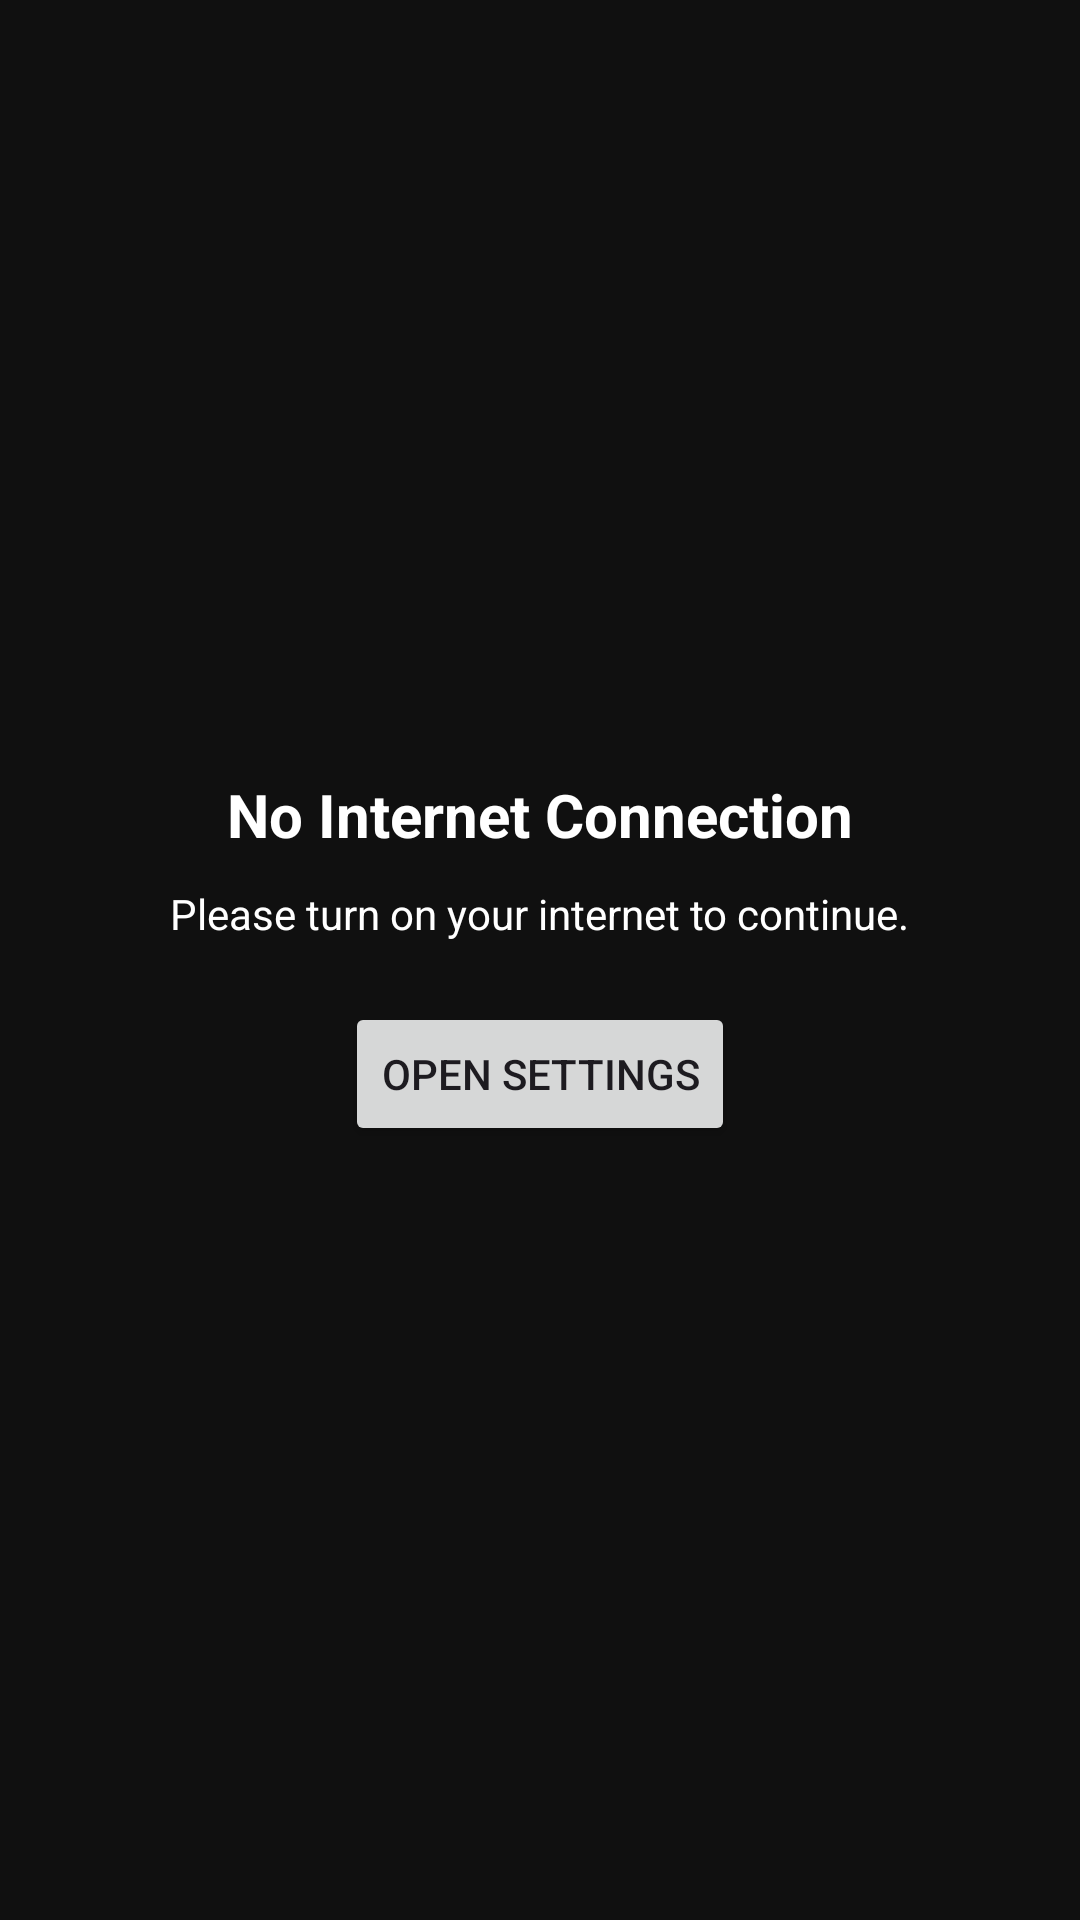

The Android layout XML behind this screen, and the referenced resources:
<!-- AndroidManifest.xml: application theme Theme.GaaneSuno -->
<!-- res/layout/activity_network_request.xml -->
<?xml version="1.0" encoding="utf-8"?>
<RelativeLayout xmlns:android="http://schemas.android.com/apk/res/android"
    android:layout_width="match_parent"
    android:layout_height="match_parent"
    android:background="#101010"
    android:gravity="center">

    <LinearLayout
        android:layout_width="wrap_content"
        android:layout_height="wrap_content"
        android:orientation="vertical"
        android:gravity="center"
        android:padding="20dp">

        <TextView
            android:layout_width="wrap_content"
            android:layout_height="wrap_content"
            android:text="No Internet Connection"
            android:textColor="#FFFFFF"
            android:textSize="20sp"
            android:textStyle="bold" />

        <TextView
            android:layout_width="wrap_content"
            android:layout_height="wrap_content"
            android:text="Please turn on your internet to continue."
            android:textColor="#FFFFFF"
            android:layout_marginTop="10dp"/>

        <Button
            android:id="@+id/open_settings_button"
            android:layout_width="wrap_content"
            android:layout_height="wrap_content"
            android:text="Open Settings"
            android:layout_marginTop="20dp"/>

    </LinearLayout>

</RelativeLayout>
<!-- resources referenced by this layout -->
<resources>
  <style name="Theme.GaaneSuno" parent="Base.Theme.GaaneSuno" />
  <style name="Base.Theme.GaaneSuno" parent="Theme.Material3.DayNight.NoActionBar">
          
          
          <item name="alertDialogTheme">@style/AppTheme.Dialog.Dark</item>
      </style>
  <style name="AppTheme.Dialog.Dark" parent="ThemeOverlay.Material3.MaterialAlertDialog">
          <item name="colorSurface">@color/dialog_bg_dark</item>
          <item name="materialAlertDialogTitleTextStyle">@style/DialogTitleTextStyle.Dark</item>
          <item name="materialAlertDialogBodyTextStyle">@style/DialogBodyTextStyle.Dark</item>
          <item name="buttonBarPositiveButtonStyle">@style/DialogButtonStyle.Dark</item>
          <item name="buttonBarNegativeButtonStyle">@style/DialogButtonStyle.Dark</item>
          <item name="buttonBarNeutralButtonStyle">@style/DialogButtonStyle.Dark</item>
      </style>
  <style name="DialogTitleTextStyle.Dark" parent="MaterialAlertDialog.Material3.Title.Text">
          <item name="android:textColor">@color/dialog_text_dark_primary</item>
      </style>
  <style name="DialogBodyTextStyle.Dark" parent="MaterialAlertDialog.Material3.Body.Text">
          <item name="android:textColor">@color/dialog_text_dark_secondary</item>
      </style>
  <style name="DialogButtonStyle.Dark" parent="Widget.Material3.Button.TextButton.Dialog">
          <item name="android:textColor">@color/dialog_text_dark_primary</item>
      </style>
</resources>
